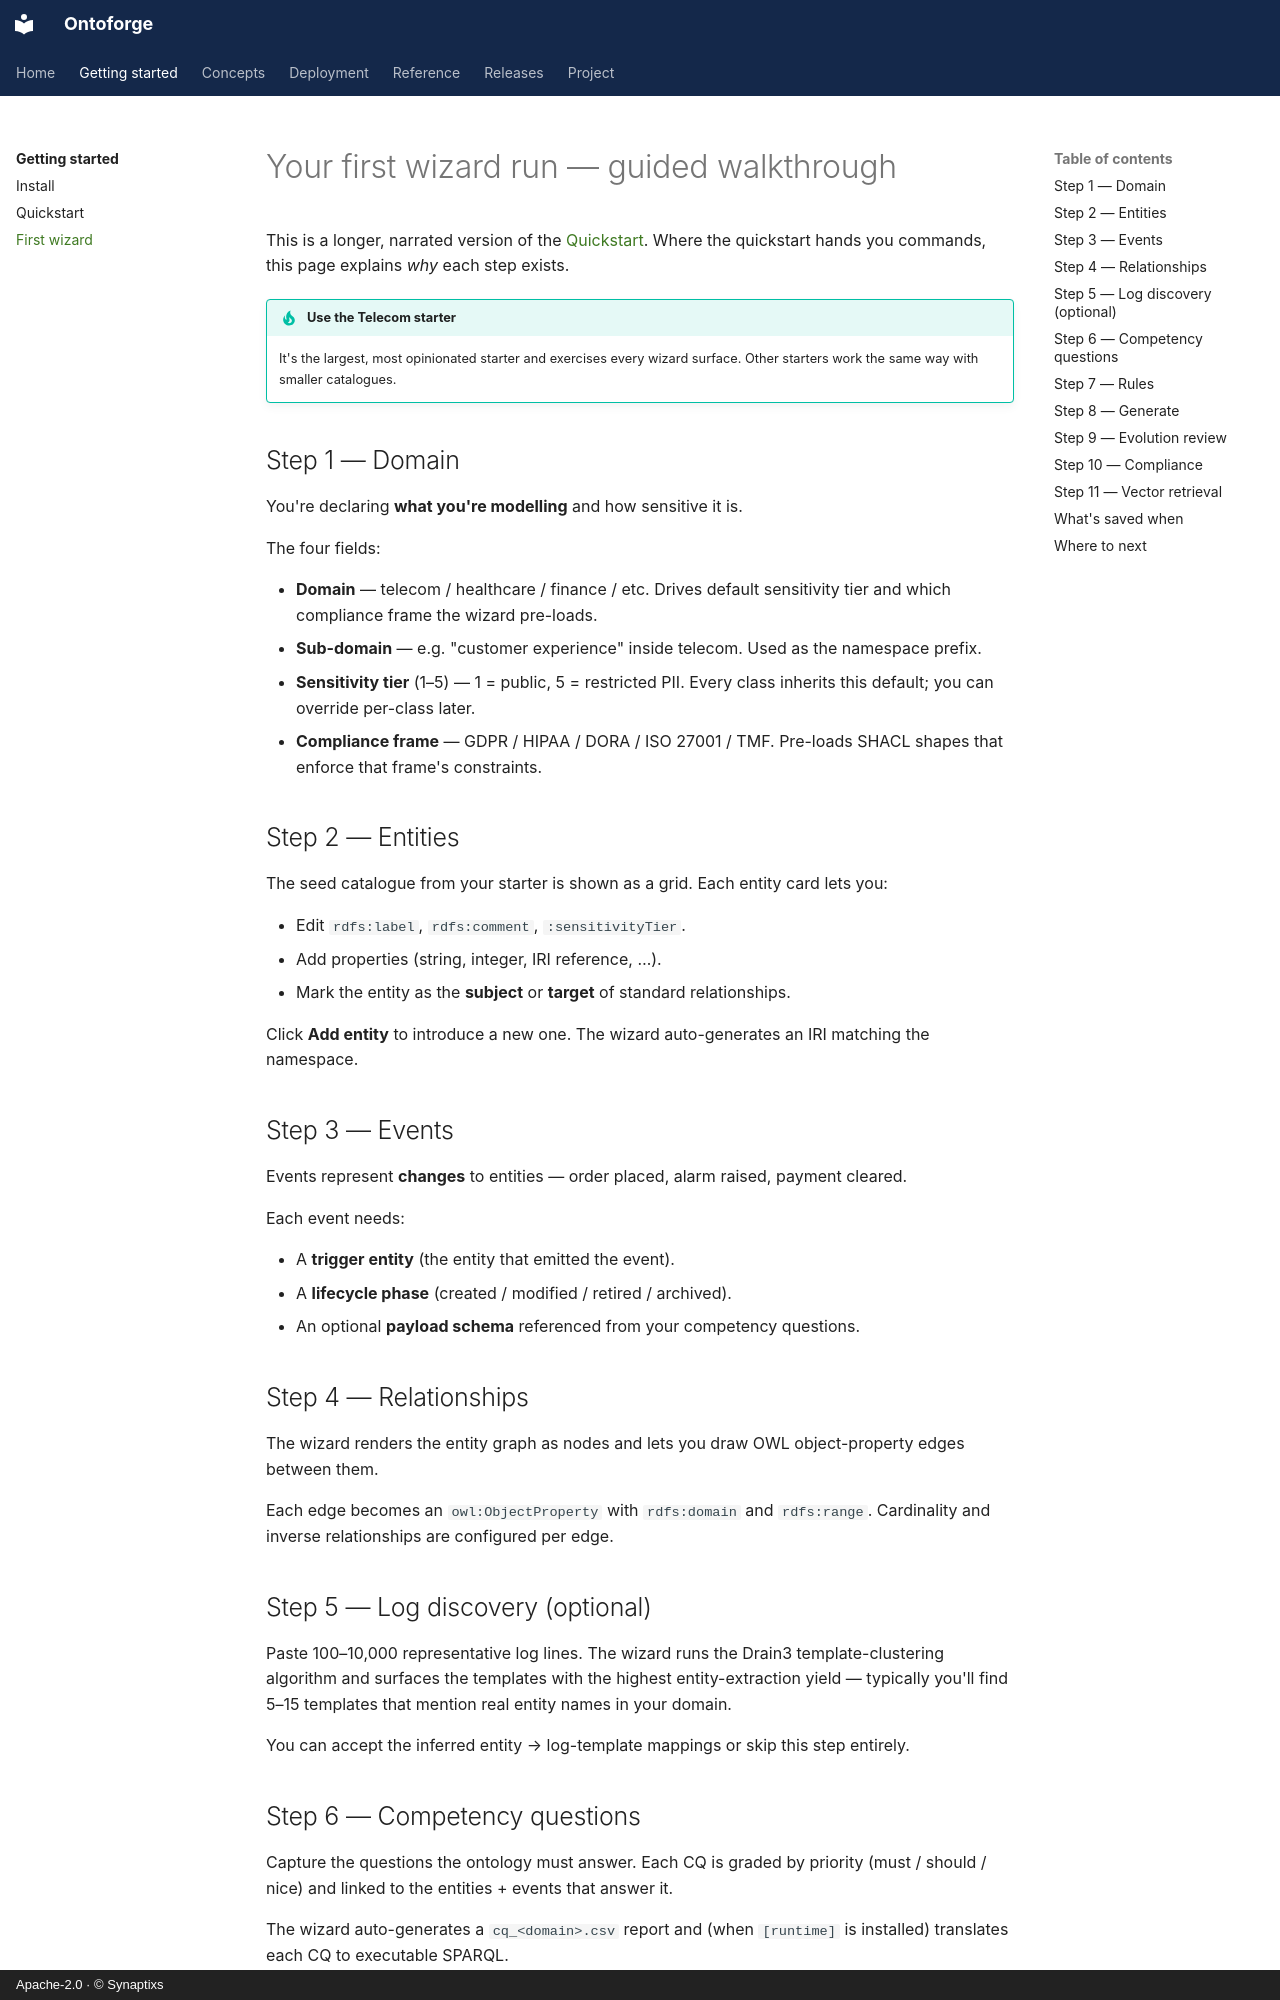

repository: synaptixs/ontomesh · page: getting-started/first-wizard/index.html · generator: mkdocs · copyright: Apache-2.0 · © Synaptixs

# Your first wizard run — guided walkthrough

This is a longer, narrated version of the [Quickstart](quickstart.md). Where the quickstart hands you commands, this page explains *why* each step exists.

!!! tip "Use the **Telecom** starter"

    It's the largest, most opinionated starter and exercises every wizard surface. Other starters work the same way with smaller catalogues.

## Step 1 — Domain

You're declaring **what you're modelling** and how sensitive it is.

The four fields:

- **Domain** — telecom / healthcare / finance / etc.  Drives default sensitivity tier and which compliance frame the wizard pre-loads.
- **Sub-domain** — e.g. "customer experience" inside telecom.  Used as the namespace prefix.
- **Sensitivity tier** (1–5) — 1 = public, 5 = restricted PII.  Every class inherits this default; you can override per-class later.
- **Compliance frame** — GDPR / HIPAA / DORA / ISO 27001 / TMF.  Pre-loads SHACL shapes that enforce that frame's constraints.

## Step 2 — Entities

The seed catalogue from your starter is shown as a grid.  Each entity card lets you:

- Edit `rdfs:label`, `rdfs:comment`, `:sensitivityTier`.
- Add properties (string, integer, IRI reference, …).
- Mark the entity as the **subject** or **target** of standard relationships.

Click **Add entity** to introduce a new one. The wizard auto-generates an IRI matching the namespace.

## Step 3 — Events

Events represent **changes** to entities — order placed, alarm raised, payment cleared.

Each event needs:

- A **trigger entity** (the entity that emitted the event).
- A **lifecycle phase** (created / modified / retired / archived).
- An optional **payload schema** referenced from your competency questions.

## Step 4 — Relationships

The wizard renders the entity graph as nodes and lets you draw OWL object-property edges between them.

Each edge becomes an `owl:ObjectProperty` with `rdfs:domain` and `rdfs:range`. Cardinality and inverse relationships are configured per edge.

## Step 5 — Log discovery (optional)

Paste 100–10,000 representative log lines. The wizard runs the Drain3 template-clustering algorithm and surfaces the templates with the highest entity-extraction yield — typically you'll find 5–15 templates that mention real entity names in your domain.

You can accept the inferred entity → log-template mappings or skip this step entirely.
